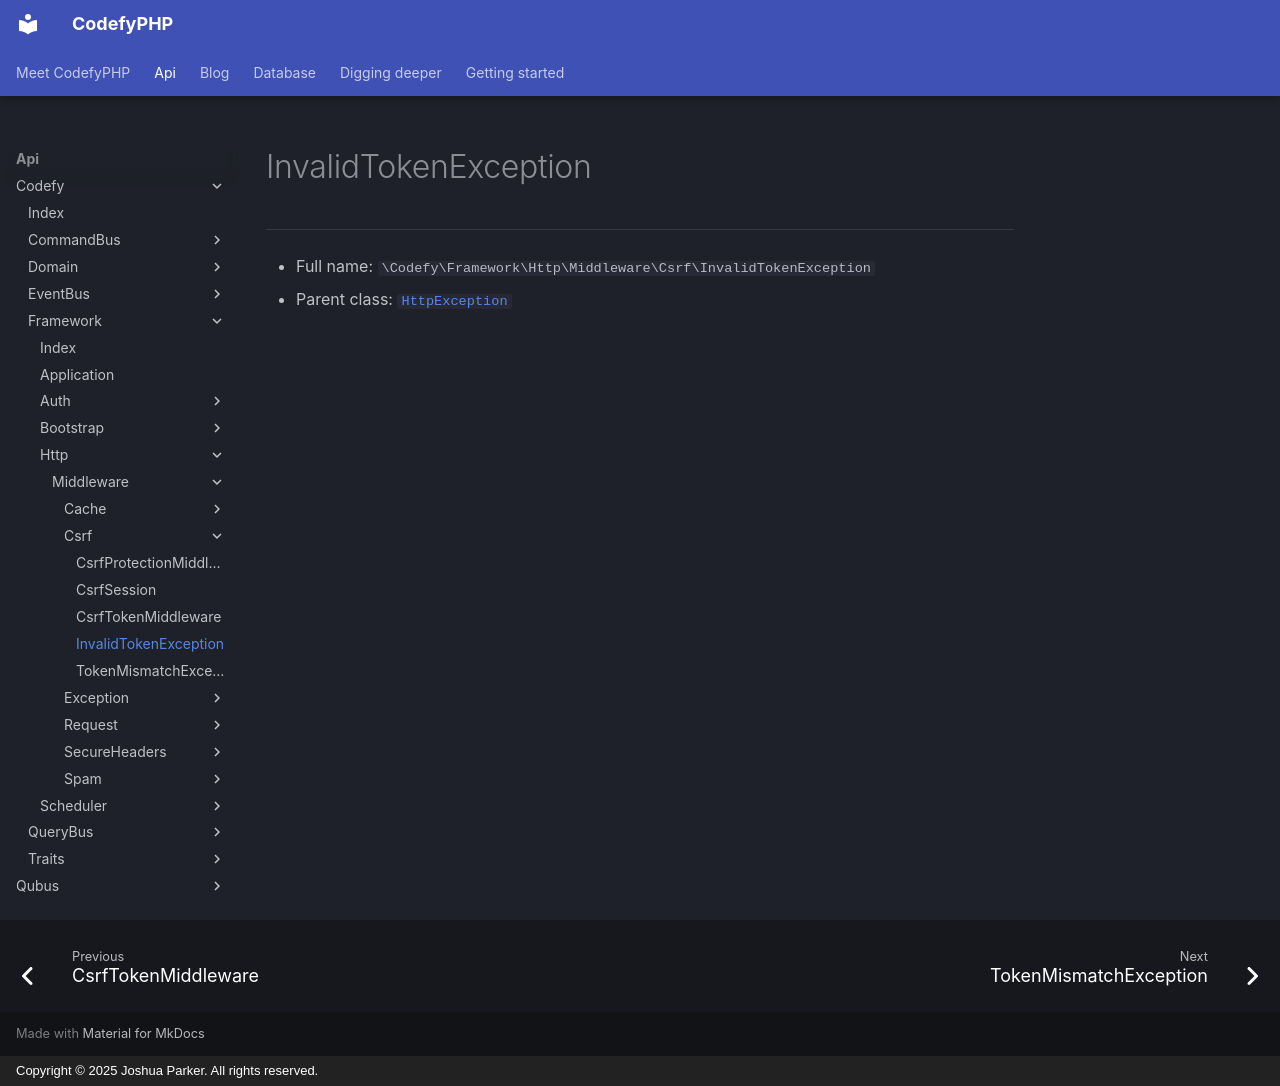

repository: codefyphp/docs · page: api/Codefy/Framework/Http/Middleware/Csrf/InvalidTokenException/index.html · generator: mkdocs · copyright: Copyright © 2025 Joshua Parker. All rights reserved.

# InvalidTokenException

***

* Full name: `\Codefy\Framework\Http\Middleware\Csrf\InvalidTokenException`
* Parent class: [`HttpException`](../../../../../Qubus/Exception/Http/HttpException.md)
